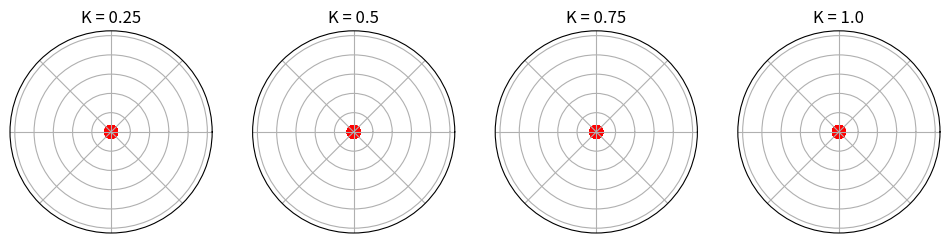

Write Python code to recreate this figure.
import numpy as np
import matplotlib.pyplot as plt
import matplotlib.animation as animation

class Oscillator:
    def __init__(self, theta, omega):
        """Initialize an oscillator with phase and natural frequency"""
        self.theta = theta  # Phase
        self.omega = omega  # Natural frequency

    def update(self, neighbors, K, dt):
        """Update the phase based on neighboring oscillators"""
        coupling = np.sum(np.sin([n.theta - self.theta for n in neighbors]))
        self.theta += (self.omega + K * coupling / len(neighbors)) * dt
        self.theta %= 2 * np.pi  # Keep phase within 0 to 2π


class Synchronizer:
    def __init__(self, num_oscillators=20, K=2.0, dt=0.005):
        """Initialize the synchronizer model"""
        self.K = K  # Coupling strength
        self.dt = dt  # Time step
        self.oscillators = [Oscillator(np.random.rand() * 2 * np.pi, np.random.normal(1, 0.1))
                            for _ in range(num_oscillators)]

    def update(self):
        """Update the phase of all oscillators"""
        for osc in self.oscillators:
            osc.update(self.oscillators, self.K, self.dt)

    def get_phases(self):
        """Get the current phase of all oscillators"""
        return np.array([osc.theta for osc in self.oscillators])


# Coupling strengths to compare
K_values = [0.25, 0.5, 0.75, 1.0]

# Create figure with three subplots
fig, axes = plt.subplots(1, 4, subplot_kw={'projection': 'polar'}, figsize=(12, 4))

# Initialize synchronizer models for each subplot
sync_models = [Synchronizer(num_oscillators=20, K=K, dt=0.005) for K in K_values]

# Scatter plots for each subplot
scatters = [ax.scatter([], [], c=[], cmap='hsv', s=80) for ax in axes]

# Set titles and remove axis labels
for ax, K in zip(axes, K_values):
    ax.set_title(f"K = {K}")
    ax.set_xticklabels([])
    ax.set_yticklabels([])

# Initialization function
def init():
    for sc in scatters:
        sc.set_offsets(np.zeros((50, 2)))
        sc.set_array(np.zeros(50))
    return scatters

# Update function for animation
def update(frame):
    for i, (sync_model, sc) in enumerate(zip(sync_models, scatters)):
        sync_model.update()  # Update oscillator states
        phases = sync_model.get_phases()  # Get current phases
        sc.set_offsets(np.column_stack((phases, np.ones(len(phases)))))  # Convert to polar coordinates
        sc.set_array(phases)  # Colour based on phase
    return scatters

# Animation settings
# Update dt for quicker updates
sync_models = [Synchronizer(num_oscillators=20, K=K, dt=0.05) for K in K_values]

# Animation settings (faster and smoother)
num_frames = 800  # More frames for smooth animation
interval_ms = 0.01    # Reduce interval for faster rendering

ani = animation.FuncAnimation(fig, update, frames=num_frames, init_func=init, interval=interval_ms, blit=True)
# ani.save(f'111kuramoto_sync_k={K_values}.gif', writer='imagemagick',fps=120)
plt.show()
